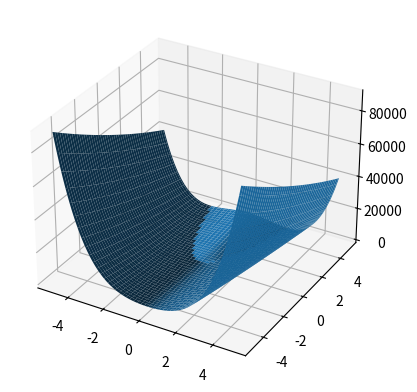

The matplotlib source for this figure:
import matplotlib.pyplot as plt
from mpl_toolkits.mplot3d import Axes3D
import numpy as np
# considerando a função f(x,y) = (1-x²)²+100(y-x²)², faça o gráfico e em seguida determine e classifique os pontos críticos
xx = np.linspace(-5, 5, 100)
yy = np.linspace(-5, 5, 100)
x, y = np.meshgrid(xx, yy)
f=(1-x**2)**2+100*(y-x**2)**2
fig=plt.figure()
ax=plt.axes(projection='3d')
ax.plot_surface(x, y,f)
plt.show()
